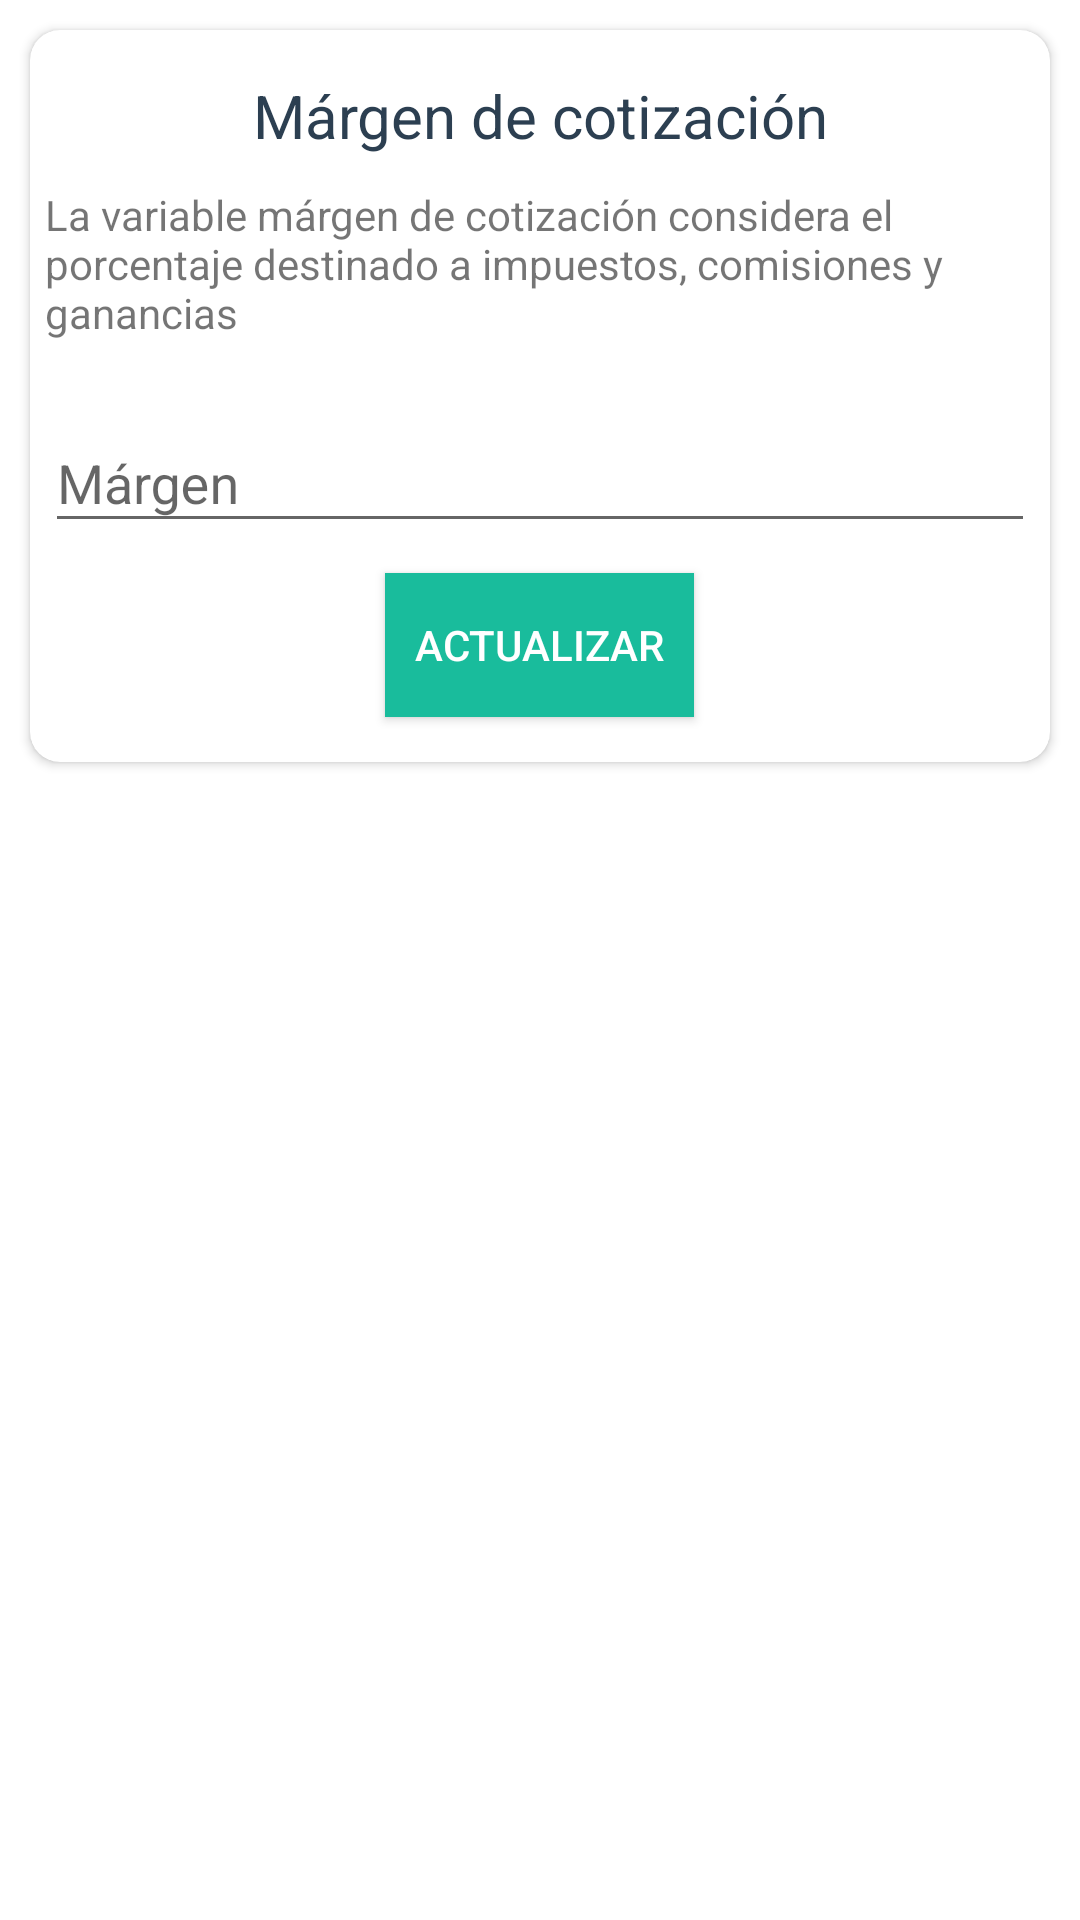

Layout XML and referenced resources for this Android screen:
<!-- AndroidManifest.xml: application theme AppTheme -->
<!-- res/layout/fragment_ajustes.xml -->
<?xml version="1.0" encoding="utf-8"?>
<androidx.constraintlayout.widget.ConstraintLayout xmlns:android="http://schemas.android.com/apk/res/android"
    xmlns:tools="http://schemas.android.com/tools"
    android:layout_width="match_parent"
    android:layout_height="match_parent"
    xmlns:app="http://schemas.android.com/apk/res-auto"
    android:background="@color/blanco"
    tools:context=".AjustesFragment">


    <androidx.cardview.widget.CardView
        android:id="@+id/cardview"
        android:layout_width="match_parent"
        android:layout_height="wrap_content"
        app:layout_constraintTop_toTopOf="parent"
        app:layout_constraintEnd_toEndOf="parent"
        app:layout_constraintStart_toStartOf="parent"
        android:layout_margin="10dp"
        app:cardCornerRadius="10dp">

        <LinearLayout
            android:layout_width="match_parent"
            android:layout_height="wrap_content"
            android:orientation="vertical"
            android:padding="5dp">

            <TextView
                android:layout_width="match_parent"
                android:layout_height="wrap_content"
                android:text="@string/textTitulo"
                android:textAlignment="center"
                android:layout_marginVertical="10dp"
                android:textSize="20sp"
                android:textColor="@color/colorPrimaryDark"/>

            <TextView
                android:id="@+id/textAclaracion"
                android:layout_width="match_parent"
                android:layout_height="wrap_content"
                android:text="La variable márgen de cotización considera el porcentaje destinado a impuestos, comisiones y ganancias"/>


            <com.google.android.material.textfield.TextInputLayout
                android:id="@+id/textMargen"
                android:layout_width="match_parent"
                android:layout_marginTop="15dp"
                android:layout_height="wrap_content">

                <com.google.android.material.textfield.TextInputEditText
                    android:id="@+id/editTextMargen"
                    android:layout_width="match_parent"
                    android:layout_height="wrap_content"
                    android:inputType="phone"
                    android:hint="Márgen" />
            </com.google.android.material.textfield.TextInputLayout>

            <Button
                android:id="@+id/buttonActualizar"
                android:layout_width="wrap_content"
                android:layout_height="wrap_content"
                android:layout_gravity="center"
                android:background="@color/colorAccent"
                android:layout_marginVertical="10dp"
                android:textColor="@color/cardview_light_background"
                android:padding="10dp"
                android:text="ACTUALIZAR"/>
        </LinearLayout>

    </androidx.cardview.widget.CardView>


</androidx.constraintlayout.widget.ConstraintLayout>
<!-- resources referenced by this layout -->
<resources>
  <color name="blanco">#FFFFFF</color>
  <color name="colorAccent">#19BC9C</color>
  <color name="colorPrimaryDark">#2C3F51</color>
  <string name="textTitulo">Márgen de cotización</string>
  <style name="AppTheme" parent="Theme.AppCompat.Light.DarkActionBar">
          
          <item name="colorPrimary">@color/colorPrimary</item>
          <item name="colorPrimaryDark">@color/colorPrimaryDark</item>
          <item name="colorAccent">@color/colorAccent</item>
          <item name="android:forceDarkAllowed" tools:targetApi="q"> false </item>
      </style>
  <color name="colorPrimary">#3E5871</color>
</resources>
